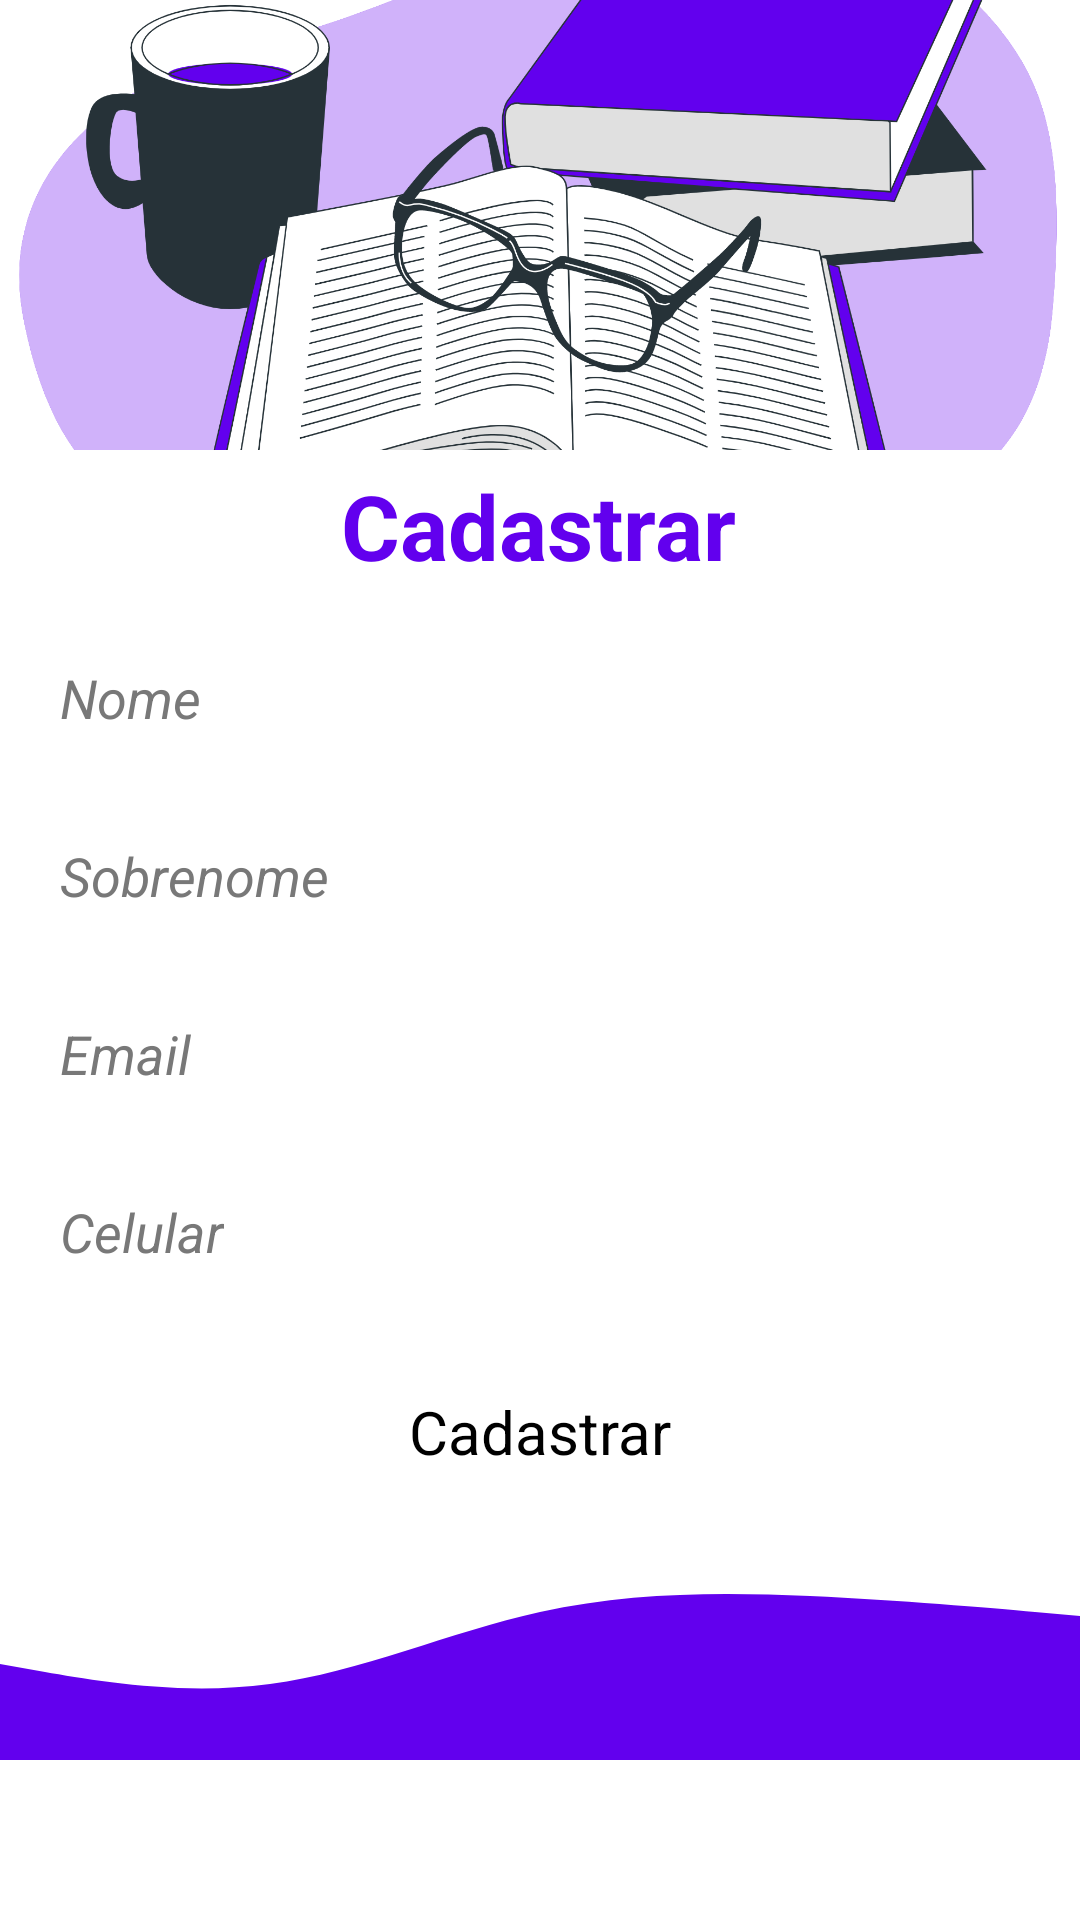

Here is an Android app screen rendered from its layout file. Give the layout XML and the strings, colors and styles it references.
<!-- AndroidManifest.xml: application theme Theme.SymbianProject -->
<!-- res/layout/activity_cadastro.xml -->
<?xml version="1.0" encoding="utf-8"?>
<ScrollView xmlns:android="http://schemas.android.com/apk/res/android"
    xmlns:app="http://schemas.android.com/apk/res-auto"
    xmlns:tools="http://schemas.android.com/tools"
    android:layout_width="match_parent"
    android:layout_height="match_parent"
    tools:context=".UI.CadastroActivity">

    <androidx.constraintlayout.widget.ConstraintLayout
        android:layout_width="match_parent"
        android:layout_height="wrap_content"
        android:scrollbars="vertical">


        <ImageView
            android:id="@+id/imageView3"
            android:layout_width="match_parent"
            android:layout_height="150dp"
            android:scaleType="centerCrop"
            android:src="@drawable/oculos_livro"
            app:layout_constraintEnd_toEndOf="parent"
            app:layout_constraintStart_toStartOf="parent"
            app:layout_constraintTop_toTopOf="parent" />

    <TextView
        android:id="@+id/tvCadastro_Title"
        style="@style/titulos"
        android:layout_width="wrap_content"
        android:layout_height="wrap_content"
        android:padding="5dp"
        android:text="@string/cadastro"
        app:layout_constraintEnd_toEndOf="parent"
        app:layout_constraintHorizontal_bias="0.498"
        app:layout_constraintStart_toStartOf="parent"
        app:layout_constraintTop_toBottomOf="@+id/imageView3" />

    <TextView
        android:id="@+id/tvCadastro_Nome"
        style="@style/nomes"
        android:layout_width="wrap_content"
        android:layout_height="wrap_content"
        android:layout_marginHorizontal="20dp"
        android:layout_marginStart="20dp"
        android:layout_marginTop="20dp"
        android:text="@string/nome"
        app:layout_constraintStart_toStartOf="parent"
        app:layout_constraintTop_toBottomOf="@+id/tvCadastro_Title" />

    <EditText
        android:id="@id/etCadastro_Nome"
        style="@style/editText"
        android:layout_marginHorizontal="20dp"
        android:layout_width="match_parent"
        android:layout_height="wrap_content"
        app:layout_constraintStart_toStartOf="@+id/tvCadastro_Nome"
        app:layout_constraintTop_toBottomOf="@+id/tvCadastro_Nome" />

    <TextView
        android:id="@+id/tvCadastro_Sobrenome"
        style="@style/nomes"
        android:layout_width="wrap_content"
        android:layout_height="wrap_content"
        android:text="@string/Sobrenome"
        app:layout_constraintStart_toStartOf="@+id/tvCadastro_Nome"
        app:layout_constraintTop_toBottomOf="@+id/etCadastro_Nome" />

    <EditText
        android:id="@+id/etCadastro_Sobrenome"
        style="@style/editText"
        android:layout_width="match_parent"
        android:layout_height="wrap_content"
        android:layout_marginHorizontal="20dp"
        app:layout_constraintStart_toStartOf="@+id/etCadastro_Nome"
        app:layout_constraintTop_toBottomOf="@+id/tvCadastro_Sobrenome" />

    <TextView
        android:id="@+id/tvCadastro_Email"
        style="@style/nomes"
        android:layout_width="wrap_content"
        android:layout_height="wrap_content"
        android:text="@string/email"
        app:layout_constraintStart_toStartOf="@+id/tvCadastro_Nome"
        app:layout_constraintTop_toBottomOf="@+id/etCadastro_Sobrenome" />

    <EditText
        android:id="@+id/etCadastro_Email"
        style="@style/editText"
        android:layout_width="match_parent"
        android:layout_height="wrap_content"
        android:layout_marginHorizontal="20dp"
        app:layout_constraintEnd_toEndOf="@+id/etCadastro_Nome"
        app:layout_constraintStart_toStartOf="@+id/etCadastro_Nome"
        app:layout_constraintTop_toBottomOf="@+id/tvCadastro_Email" />


    <TextView
        android:id="@+id/tvCadastro_Celular"
        style="@style/nomes"
        android:layout_width="wrap_content"
        android:layout_height="wrap_content"
        android:text="@string/celular"
        app:layout_constraintStart_toStartOf="@+id/tvCadastro_Nome"
        app:layout_constraintTop_toBottomOf="@+id/etCadastro_Email" />

    <EditText
        android:id="@+id/etCadastro_Celular"
        style="@style/editText"
        android:layout_width="match_parent"
        android:layout_height="wrap_content"
        android:layout_marginHorizontal="20dp"
        app:layout_constraintEnd_toEndOf="@+id/etCadastro_Nome"
        app:layout_constraintStart_toStartOf="@+id/etCadastro_Nome"
        app:layout_constraintTop_toBottomOf="@+id/tvCadastro_Celular" />

    <Button
        android:id="@+id/btnCadastro_Cadastrar"
        android:layout_width="wrap_content"
        android:layout_height="wrap_content"
        android:layout_marginTop="20dp"
        android:padding="10dp"
        android:text="@string/cadastro"
        android:textSize="20sp"
        app:layout_constraintEnd_toEndOf="parent"
        app:layout_constraintStart_toStartOf="parent"
        app:layout_constraintTop_toBottomOf="@+id/etCadastro_Celular" />

        <ImageView
            android:layout_width="wrap_content"
            android:layout_height="92dp"
            android:src="@drawable/ic_wave_bottom"
            app:layout_constraintBottom_toBottomOf="parent"
            app:layout_constraintEnd_toEndOf="parent"
            app:layout_constraintStart_toStartOf="parent"
            app:layout_constraintTop_toBottomOf="@+id/btnCadastro_Cadastrar" />

    </androidx.constraintlayout.widget.ConstraintLayout>

</ScrollView>
<!-- resources referenced by this layout -->
<resources>
  <!-- drawable ic_wave_bottom (drawable) -->
  <vector xmlns:android="http://schemas.android.com/apk/res/android"
      android:width="1440dp"
      android:height="320dp"
      android:viewportWidth="1440"
      android:viewportHeight="320">
    <path
        android:pathData="M0,192L60,202.7C120,213 240,235 360,218.7C480,203 600,149 720,122.7C840,96 960,96 1080,101.3C1200,107 1320,117 1380,122.7L1440,128L1440,320L1380,320C1320,320 1200,320 1080,320C960,320 840,320 720,320C600,320 480,320 360,320C240,320 120,320 60,320L0,320Z"
        android:fillColor="#6200ee"/>
  </vector>
  <!-- drawable oculos_livro: png bitmap (drawable, 436003 bytes) -->
  <string name="Sobrenome">Sobrenome</string>
  <string name="cadastro">Cadastrar</string>
  <string name="celular">Celular</string>
  <string name="email">Email</string>
  <string name="nome">Nome</string>
  <style name="editText">
          <item name="android:textColor">@color/gray</item>
          <item name="android:layout_marginTop">4dp</item>
      </style>
  <style name="nomes">
          <item name="android:textSize">18sp</item>
          <item name="android:textColor">@color/clean_gray</item>
          <item name="android:textStyle">italic</item>
          <item name="android:layout_marginTop">24dp</item>
      </style>
  <style name="titulos">
          <item name="android:textSize">30sp</item>
          <item name="android:textColor">@color/purple_500</item>
          <item name="android:textStyle">bold</item>
      </style>
  <color name="gray">#454545</color>
  <color name="clean_gray">#787878</color>
  <color name="purple_500">#FF6200EE</color>
</resources>
